Dataset: random-5500-0.8 (GitHub, levshuster/whale-detection). Classes: no whale, whale present.

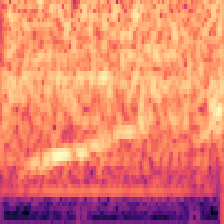
Label: whale present

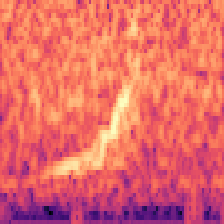
Label: no whale

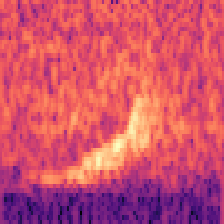
Label: whale present

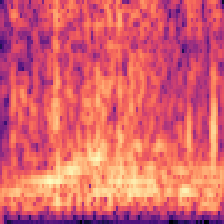
Label: no whale

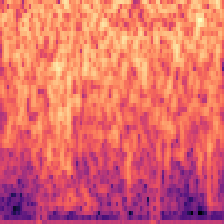
Label: no whale

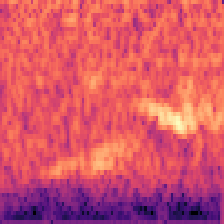
Label: whale present
